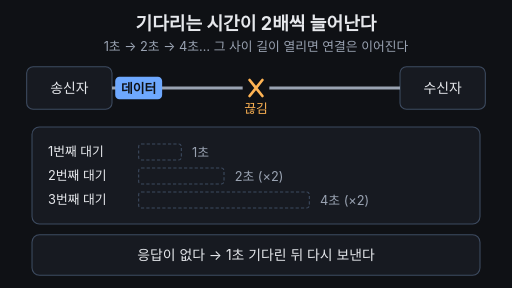
t = 0.00 s
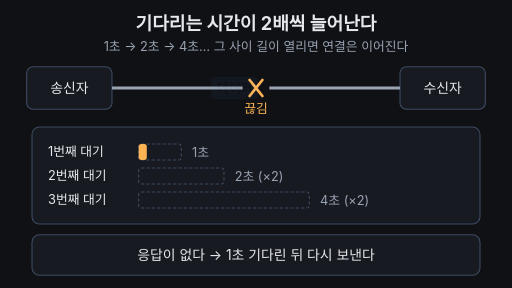
t = 1.67 s
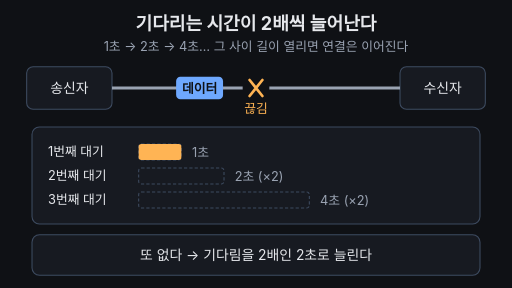
t = 3.33 s
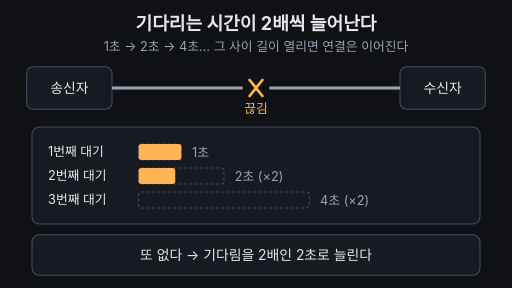
t = 5.00 s
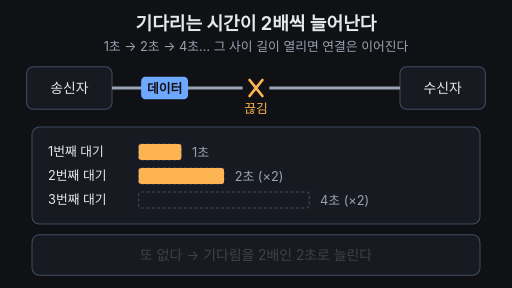
t = 6.67 s
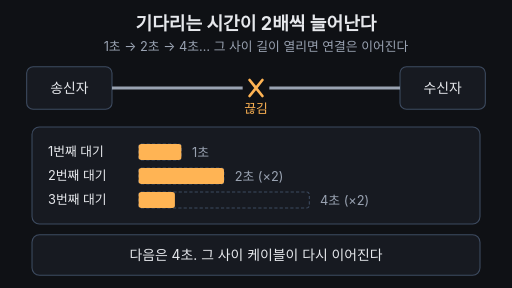
t = 8.33 s

The animated SVG that drew these frames (rendered in a browser with its animation timeline set to each time). Animation: 15 SMIL elements (animate=13,animateTransform=2); frames cover the first 8.33 s, repeats indefinitely.

<svg xmlns="http://www.w3.org/2000/svg" viewBox="0 0 960 540" width="960" height="540" font-family="-apple-system,'Apple SD Gothic Neo','Segoe UI',sans-serif">
<rect width="960" height="540" fill="#0f1115"/>
<text x="480" y="56" text-anchor="middle" font-size="34" font-weight="700" fill="#e6e8ec">기다리는 시간이 2배씩 늘어난다</text>
<text x="480" y="96" text-anchor="middle" font-size="24" fill="#9aa3b2">1초 → 2초 → 4초… 그 사이 길이 열리면 연결은 이어진다</text>

<!-- hosts -->
<rect x="50" y="125" width="160" height="80" rx="12" fill="#171a21" stroke="#3d4b60" stroke-width="2"/>
<text x="130" y="174" text-anchor="middle" font-size="26" fill="#e6e8ec">송신자</text>
<rect x="750" y="125" width="160" height="80" rx="12" fill="#171a21" stroke="#3d4b60" stroke-width="2"/>
<text x="830" y="174" text-anchor="middle" font-size="26" fill="#e6e8ec">수신자</text>

<!-- cable with a gap -->
<line x1="210" y1="165" x2="455" y2="165" stroke="#9aa3b2" stroke-width="6"/>
<line x1="505" y1="165" x2="750" y2="165" stroke="#9aa3b2" stroke-width="6"/>
<line x1="455" y1="165" x2="505" y2="165" stroke="#7ee7c7" stroke-width="6" opacity="0">
  <animate attributeName="opacity" dur="14s" repeatCount="indefinite" keyTimes="0;0.64;0.67;0.95;0.98;1" values="0;0;1;1;0;0"/>
</line>
<g opacity="1">
  <animate attributeName="opacity" dur="14s" repeatCount="indefinite" keyTimes="0;0.64;0.67;0.96;1" values="1;1;0;0;1"/>
  <path d="M468 150 L492 180 M492 150 L468 180" stroke="#ffb454" stroke-width="5" stroke-linecap="round"/>
  <text x="480" y="212" text-anchor="middle" font-size="24" fill="#ffb454">끊김</text>
</g>
<text x="480" y="212" text-anchor="middle" font-size="24" fill="#7ee7c7" opacity="0">다시 연결
  <animate attributeName="opacity" dur="14s" repeatCount="indefinite" keyTimes="0;0.64;0.67;0.95;0.97;1" values="0;0;1;1;0;0"/>
</text>

<!-- packet -->
<g transform="translate(260 165)">
  <animateTransform attributeName="transform" type="translate" dur="14s" repeatCount="indefinite"
    keyTimes="0;0.02;0.10;0.12;0.121;0.20;0.26;0.28;0.281;0.46;0.52;0.54;0.541;0.80;0.87;0.885;0.95;1"
    values="260 165;260 165;440 165;440 165;260 165;260 165;440 165;440 165;260 165;260 165;440 165;440 165;260 165;260 165;700 165;700 165;260 165;260 165"/>
  <animate attributeName="opacity" dur="14s" repeatCount="indefinite"
    keyTimes="0;0.10;0.12;0.20;0.205;0.26;0.28;0.46;0.465;0.52;0.54;0.80;0.805;0.87;0.885;0.96;1"
    values="1;1;0;0;1;1;0;0;1;1;0;0;1;1;0;0;1"/>
  <rect x="-44" y="-21" width="88" height="42" rx="8" fill="#6ea8fe"/>
  <text x="0" y="9" text-anchor="middle" font-size="24" font-weight="700" fill="#0f1115">데이터</text>
</g>

<!-- ACK -->
<g transform="translate(700 165)" opacity="0">
  <animateTransform attributeName="transform" type="translate" dur="14s" repeatCount="indefinite"
    keyTimes="0;0.885;0.94;1" values="700 165;700 165;260 165;260 165"/>
  <animate attributeName="opacity" dur="14s" repeatCount="indefinite"
    keyTimes="0;0.88;0.89;0.94;0.96;1" values="0;0;1;1;0;0"/>
  <rect x="-40" y="-21" width="80" height="42" rx="8" fill="#7ee7c7"/>
  <text x="0" y="9" text-anchor="middle" font-size="24" font-weight="700" fill="#0f1115">ACK</text>
</g>

<!-- wait-time panel -->
<rect x="60" y="238" width="840" height="182" rx="14" fill="#171a21" stroke="#3d4b60" stroke-width="2"/>
<text x="90" y="293" font-size="24" fill="#e6e8ec">1번째 대기</text>
<text x="90" y="338" font-size="24" fill="#e6e8ec">2번째 대기</text>
<text x="90" y="383" font-size="24" fill="#e6e8ec">3번째 대기</text>
<rect x="260" y="270" width="80" height="30" rx="5" fill="none" stroke="#3d4b60" stroke-width="2" stroke-dasharray="6 4"/>
<rect x="260" y="315" width="160" height="30" rx="5" fill="none" stroke="#3d4b60" stroke-width="2" stroke-dasharray="6 4"/>
<rect x="260" y="360" width="320" height="30" rx="5" fill="none" stroke="#3d4b60" stroke-width="2" stroke-dasharray="6 4"/>
<rect x="260" y="270" width="0" height="30" rx="5" fill="#ffb454">
  <animate attributeName="width" dur="14s" repeatCount="indefinite" keyTimes="0;0.10;0.20;0.95;1" values="0;0;80;80;0"/>
</rect>
<rect x="260" y="315" width="0" height="30" rx="5" fill="#ffb454">
  <animate attributeName="width" dur="14s" repeatCount="indefinite" keyTimes="0;0.28;0.46;0.95;1" values="0;0;160;160;0"/>
</rect>
<rect x="260" y="360" width="0" height="30" rx="5" fill="#ffb454">
  <animate attributeName="width" dur="14s" repeatCount="indefinite" keyTimes="0;0.54;0.80;0.95;1" values="0;0;320;320;0"/>
  <animate attributeName="fill" dur="14s" repeatCount="indefinite" keyTimes="0;0.64;0.67;0.95;1" values="#ffb454;#ffb454;#7ee7c7;#7ee7c7;#ffb454"/>
</rect>
<text x="360" y="294" font-size="24" fill="#9aa3b2">1초</text>
<text x="440" y="339" font-size="24" fill="#9aa3b2">2초 (×2)</text>
<text x="600" y="384" font-size="24" fill="#9aa3b2">4초 (×2)</text>

<!-- caption bar -->
<rect x="60" y="440" width="840" height="76" rx="14" fill="#171a21" stroke="#3d4b60" stroke-width="2"/>
<g font-size="26" fill="#e6e8ec" text-anchor="middle">
  <text x="480" y="487" opacity="1">응답이 없다 → 1초 기다린 뒤 다시 보낸다
    <animate attributeName="opacity" dur="14s" repeatCount="indefinite" keyTimes="0;0.18;0.20;0.96;1" values="1;1;0;0;1"/>
  </text>
  <text x="480" y="487" opacity="0">또 없다 → 기다림을 2배인 2초로 늘린다
    <animate attributeName="opacity" dur="14s" repeatCount="indefinite" keyTimes="0;0.20;0.22;0.46;0.48;1" values="0;0;1;1;0;0"/>
  </text>
  <text x="480" y="487" opacity="0">다음은 4초. 그 사이 케이블이 다시 이어진다
    <animate attributeName="opacity" dur="14s" repeatCount="indefinite" keyTimes="0;0.48;0.50;0.80;0.82;1" values="0;0;1;1;0;0"/>
  </text>
  <text x="480" y="487" opacity="0" fill="#7ee7c7">재전송이 도착하고 ACK가 돌아온다 — 연결 유지
    <animate attributeName="opacity" dur="14s" repeatCount="indefinite" keyTimes="0;0.82;0.84;0.95;0.97;1" values="0;0;1;1;0;0"/>
  </text>
</g>
</svg>
